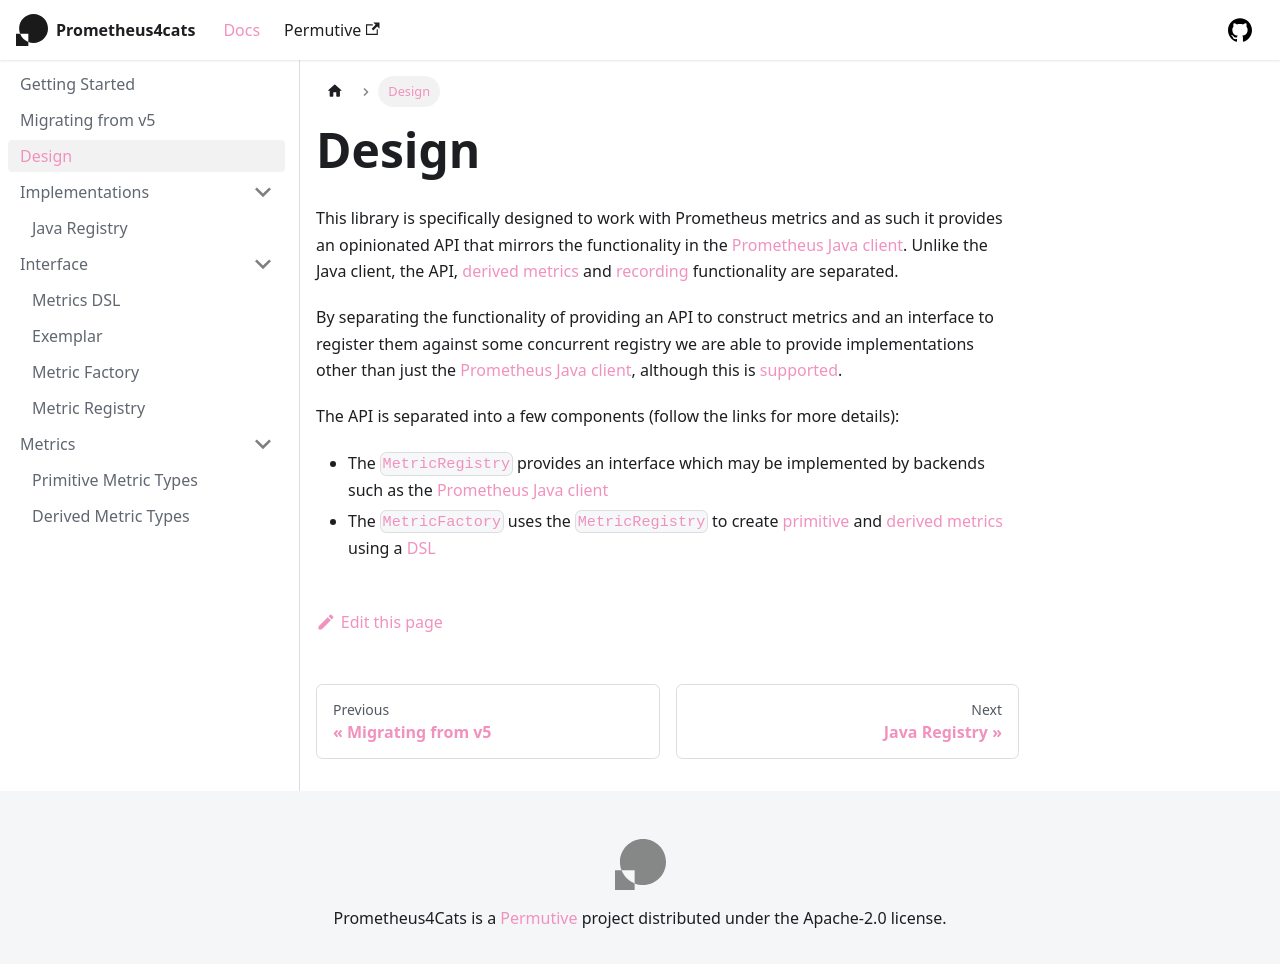

repository: permutive-engineering/prometheus4cats · page: docs/design/index.html · generator: docusaurus

# Design

This library is specifically designed to work with Prometheus metrics and as such it provides an opinionated API that
mirrors the functionality in the [Prometheus Java client]. Unlike the Java client, the API, [derived metrics] and
[recording](interface/metric-registry.md) functionality are separated.

By separating the functionality of providing an API to construct metrics and an interface to register them against
some concurrent registry we are able to provide implementations other than just the [Prometheus Java client],
although this is [supported](implementations/java.md).

The API is separated into a few components (follow the links for more details):

- The [`MetricRegistry`] provides an interface which may be implemented by backends such as the
  [Prometheus Java client]
- The [`MetricFactory`] uses the [`MetricRegistry`] to create [primitive] and [derived metrics] using a [DSL]

[primitive]: metrics/primitive-metric-types.md
[derived metrics]: metrics/derived-metric-types.md
[`MetricFactory`]: interface/metric-factory.md
[`MetricRegistry`]: interface/metric-registry.md
[DSL]: interface/dsl.md

[Prometheus Java client]: https://github.com/prometheus/client_java/
